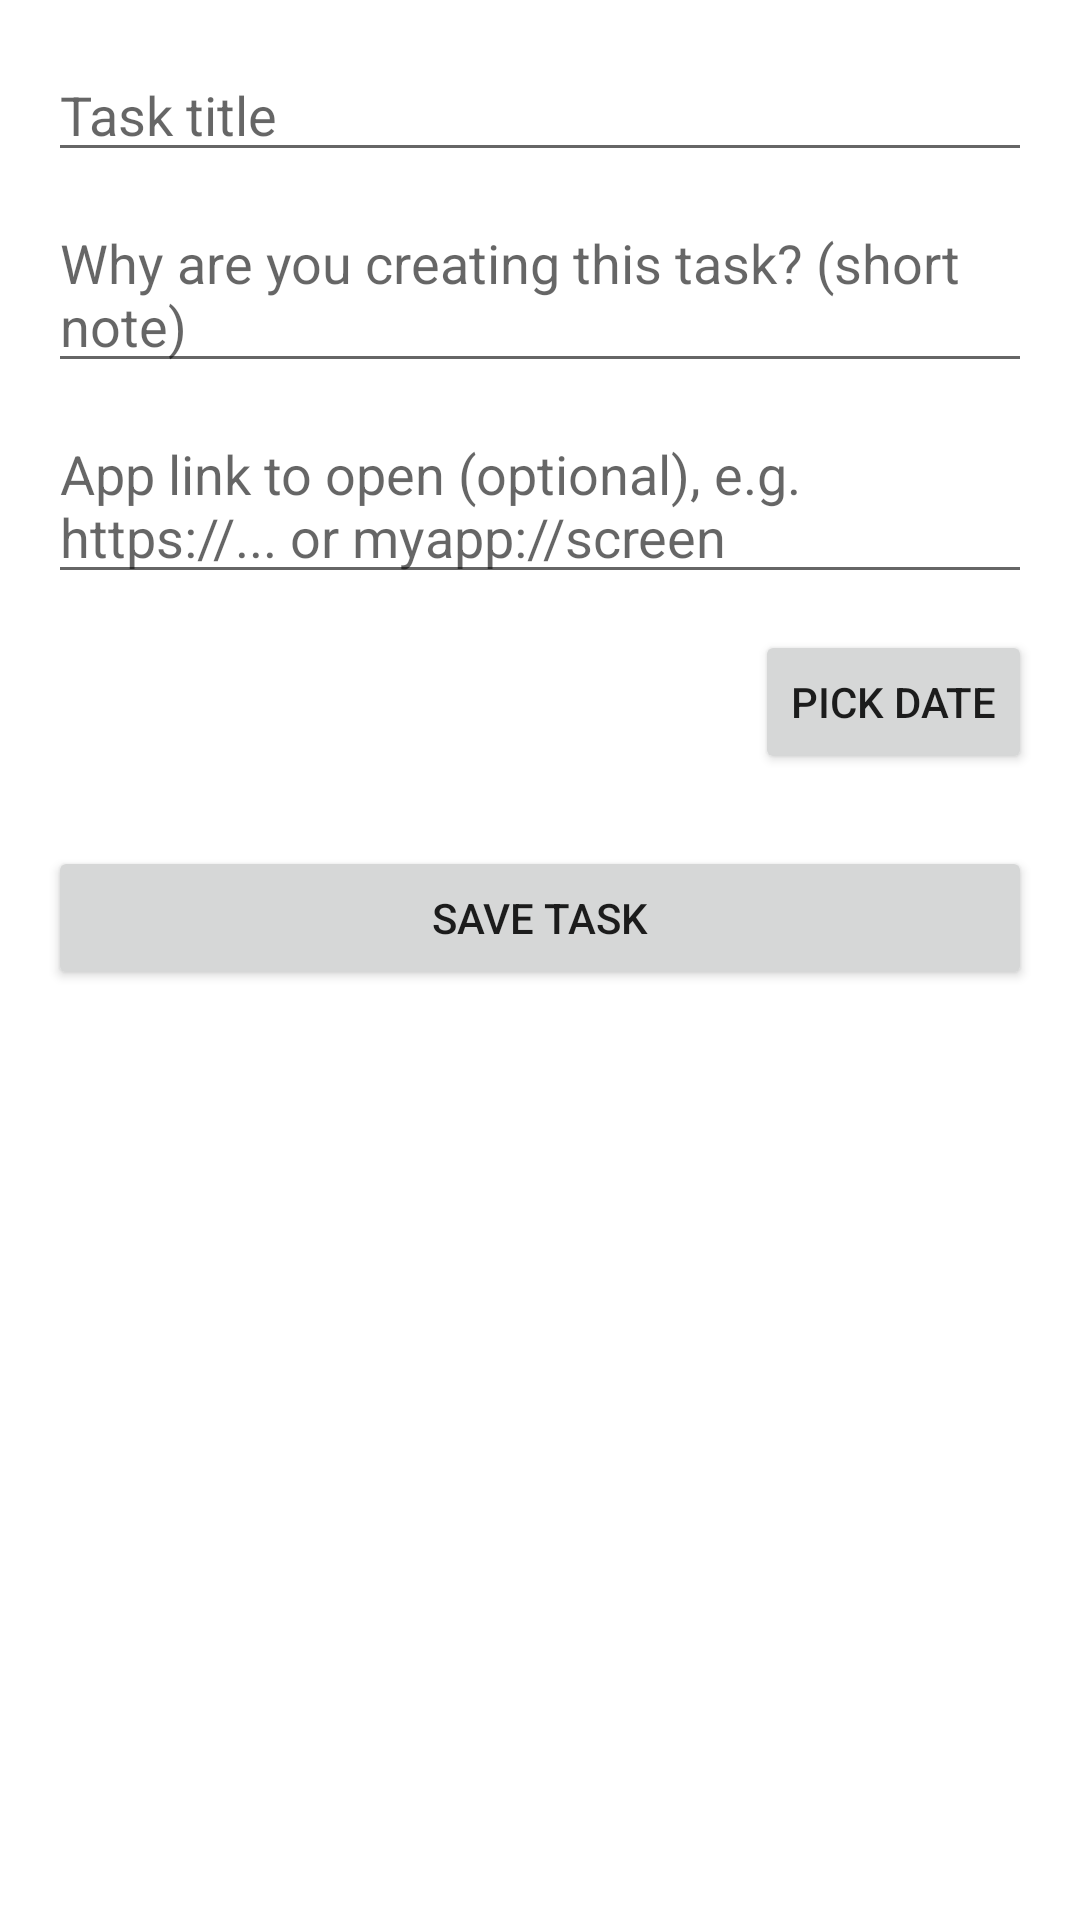

Layout XML and referenced resources for this Android screen:
<!-- AndroidManifest.xml: application theme Theme.TodoVoice -->
<!-- res/layout/activity_add_task.xml -->
<?xml version="1.0" encoding="utf-8"?>
<LinearLayout
    xmlns:android="http://schemas.android.com/apk/res/android"
    android:layout_width="match_parent"
    android:layout_height="match_parent"
    android:orientation="vertical"
    android:padding="16dp">

    <EditText
        android:id="@+id/inputTitle"
        android:layout_width="match_parent"
        android:layout_height="wrap_content"
        android:hint="Task title" />

    <EditText
        android:id="@+id/inputNote"
        android:layout_width="match_parent"
        android:layout_height="wrap_content"
        android:hint="Why are you creating this task? (short note)"
        android:layout_marginTop="8dp" />

    <EditText
        android:id="@+id/inputLink"
        android:layout_width="match_parent"
        android:layout_height="wrap_content"
        android:hint="App link to open (optional), e.g. https://... or myapp://screen"
        android:layout_marginTop="8dp" />

    <LinearLayout
        android:layout_width="match_parent"
        android:layout_height="wrap_content"
        android:orientation="horizontal"
        android:layout_marginTop="12dp"
        android:gravity="center_vertical">

        <TextView
            android:id="@+id/textSelectedDate"
            android:layout_width="0dp"
            android:layout_height="wrap_content"
            android:layout_weight="1" />

        <Button
            android:id="@+id/btnPickDate"
            android:layout_width="wrap_content"
            android:layout_height="wrap_content"
            android:text="Pick date" />
    </LinearLayout>

    <Button
        android:id="@+id/btnSave"
        android:layout_width="match_parent"
        android:layout_height="wrap_content"
        android:layout_marginTop="24dp"
        android:text="Save Task" />

</LinearLayout>
<!-- resources referenced by this layout -->
<resources>
  <style name="Theme.TodoVoice" parent="Theme.MaterialComponents.DayNight.NoActionBar" />
</resources>
